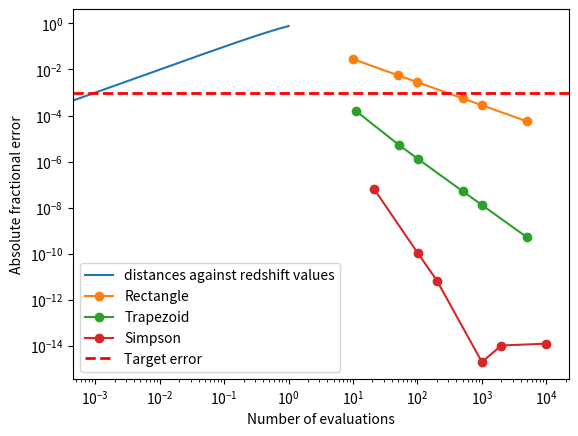

The script that saved this image:
#Computer Modelling
# [redacted]
#Unit 1

import matplotlib.pyplot as plt
import numpy as np
from scipy import constants
from scipy.interpolate import interp1d


def main():
    cosmo = Cosmology(72, 0.3, 0.7)
    z = 1

    integrand = demoCosmology(cosmo, z) #to test the functions in the Cosmology class
    graphDistanceError(cosmo, z)

    #c = Cosmology(H0, Omega_m, Omega_lambda)
    #graphVaryZ()
    #graphVaryOmegaM()
    #graphSetOmegaM()
    #printCosmo()
    

class Cosmology:
    def __init__(self,H0,Omega_m,Omega_lambda):         #__init__ is used to initalise variables when a new instance of the class is created
        self.H0=H0                                      #self is used so that when a new instance is created, the attributes of the class keep their original value
        self.Omega_m = Omega_m
        self.Omega_lambda = Omega_lambda
        self.Omega_k = round(1 - (self.Omega_lambda + self.Omega_m),6)

    def computeIntegrand(self, z):
        integrand = 1/np.sqrt(self.Omega_m*(1+z)**3 + self.Omega_k*(1+z)**2 + self.Omega_lambda)
        return integrand
    
    def univFlat(self):
        if self.Omega_k == 0:
            print("Universe is flat")
        else:
            print("Universe is NOT flat")
        return self.Omega_k

    def modLambda(self, new_Omega_m):
        self.Omega_m = new_Omega_m
        self.Omega_lambda = 1 - self.Omega_m
        return self.Omega_lambda
    
    def modM(self, new_Omega_lambda):
        self.Omega_lambda = new_Omega_lambda
        self.Omega_m = 1 - self.Omega_lambda
        return self.Omega_m
    
    def calcOmegamh2(self):
        h = self.H0/100
        Omegamh2 = self.Omega_m*h**2
        return Omegamh2
    
    def __str__(self):
        return (f"Cosmology with H0 = {self.H0}, Omega_m = {self.Omega_m}, Omega_lambda = {self.Omega_lambda}, Omega_k = {self.Omega_k}")
    
    def rectangle(self, n, z):
        delta_x = z/n
        integral = 0
        
        for i in range(n):
            xi = i*delta_x
            integral += self.computeIntegrand(xi)

        integral = delta_x * integral
        distance = integral *((constants.speed_of_light/1000) / self.H0)
        #print("distance with rectangle:", distance) #in units Mpc
        
        return distance

    def trapezoid(self, n, z):
        delta_x = z/(n-1)
        integral = 0

        for i in range(1, n-1):
            xi = i*delta_x
            integral += self.computeIntegrand(xi)
        integral = 2*integral

        x0 = 0
        xn_minus_one = (n-1)*delta_x
        fx0 = self.computeIntegrand(x0)
        fxn_minus_one = self.computeIntegrand(xn_minus_one)

        integral = fx0 + integral + fxn_minus_one
        integral = (delta_x/2)*integral

        distance = integral *((constants.speed_of_light/1000) / self.H0)
        #print("distance with trapezoid:",distance) #in units Mpc
        
        return distance

    def simpson(self, n, z):
        delta_x = z/(2*n)

        sum1 = 0
        sum2 = 0

        for i in range(n):
            xi1 = ((2*i)+1)*delta_x
            sum1 += self.computeIntegrand(xi1)

        for i in range(1, n):
            xi2 = (2*i)*delta_x
            sum2 += self.computeIntegrand(xi2)

        x0 = 0
        x2n = 2*n*delta_x
        fx0 = self.computeIntegrand(x0)
        fx2n = self.computeIntegrand(x2n)

        integral = (delta_x/3)*(fx0 + (4*sum1) + (2*sum2) + fx2n)

        distance = integral *((constants.speed_of_light/1000) / self.H0)
        #print("distance with Simpsons:",distance) #in units Mpc

        return distance
    
    def cumulative(self, n, z):
        delta_x = z/(n-1)
        z_range = np.linspace(0, z, num=n)
        distances = np.zeros(n)

        prev_f = self.computeIntegrand(z_range[0])

        for i in range(1, n):
            curr_f = self.computeIntegrand(z_range[i])
            distances[i] = distances[i-1] + 0.5 * delta_x * (curr_f + prev_f)
            prev_f = curr_f

        plt.plot(z_range, distances, label="distances against redshift values")
        plt.xlabel("Redshift")
        plt.ylabel("Distances")
        plt.show()

def interpolate(z_array):
    zmax = np.max(z_array)

    

def demoCosmology(cosmo, z):
    no_of_points = 1000
    
    """print(cosmo)

    omegaK = cosmo.univFlat()
    print("Omega k is: ",omegaK)"""

    #integrand = cosmo.computeIntegrand(z)
    #print("The result of the integrand is: ",integrand)

    cosmo.rectangle(no_of_points, z)
    cosmo.trapezoid(no_of_points,z)
    cosmo.simpson(no_of_points, z)

    cosmo.cumulative(no_of_points, z)


def graphDistanceError(cosmo, z):

    step_values = [10, 50, 100, 500, 1000, 5000]
    #np.logspace to get more values

    #get a reference "true" value
    true_distance = cosmo.simpson(100000, z)

    rect_errors = []
    rect_evals = []
    trap_errors = []
    trap_evals = []
    simp_errors = []
    simp_evals = []

    for n in step_values:
        dist = cosmo.rectangle(n, z)
        rect_errors.append(abs(dist - true_distance) / abs(true_distance))
        rect_evals.append(n)

    for n in step_values:
        dist = cosmo.trapezoid(n, z)
        trap_errors.append(abs(dist - true_distance) / abs(true_distance))
        trap_evals.append(n+1)

    for n in step_values:
        dist = cosmo.simpson(n, z)
        simp_errors.append(abs(dist - true_distance) / abs(true_distance))
        simp_evals.append(2*n+1)

    target_accuracy = 0.001   # 10% fractional error


    #plotting
    plt.loglog(rect_evals, rect_errors, "o-", label="Rectangle")
    plt.loglog(trap_evals, trap_errors, "o-", label="Trapezoid")
    plt.loglog(simp_evals, simp_errors, "o-", label="Simpson")

    plt.axhline(y=target_accuracy, color="r", linestyle="--", linewidth=2, label="Target error")

    plt.xlabel("Number of evaluations")
    plt.ylabel("Absolute fractional error")
    plt.legend()
    plt.show()




def graphVaryZ():
    cosmo = Cosmology(70, 0.3, 0.7)
    xVal = np.linspace(0,1,100)
    yVal = cosmo.computeIntegrand(xVal)
    plt.plot(xVal,yVal)
    plt.grid()
    plt.xlabel("z values")
    plt.ylabel("integrand")
    plt.title("integrand against z")
    plt.show()

def graphVaryOmegaM():
    xVal = np.linspace(0, 1, 100)
    Omega_m_values = [0.2, 0.3, 0.4]
    for Omega_m in Omega_m_values:
        cosmo = Cosmology(70, Omega_m, 1-Omega_m)
        yVal = cosmo.computeIntegrand(xVal)
        plt.plot(xVal, yVal, label=f"Omega m = {Omega_m}")
    plt.xlabel("z values")
    plt.ylabel("integrand")
    plt.title("Integrand for different omega m")
    plt.legend()
    plt.show()
    #changing Omega m by a small amount has a large affect on the integrand. 
    #smaller omega m results in a larger integrand for high z, but integand will converge for all omega m at low z

def graphSetOmegaM():
    cosmo = Cosmology(70, 0.3, 0.7)
    xVal = np.linspace(0, 1, 100)
    Omega_m_values = [0.2, 0.3, 0.4]

    for Omega_m in Omega_m_values:
        cosmo.modLambda(Omega_m)        #updates Omega_m in Cosmology class for cosmo instance 
        yVal = cosmo.computeIntegrand(xVal)
        plt.plot(xVal,yVal, label=f"Omega m = {Omega_m}. Omega lambda = {cosmo.Omega_lambda}")
    
    plt.xlabel("z values")
    plt.ylabel("integrand")
    plt.title("Integrand for different omega m, with one Cosmology object")
    plt.legend()
    plt.show()
    
    #appears to be no difference in the plot where multiple objects of Cosmology were made, and where only one object was made.
    #input values are the same between the two plots, so this makes sense

def printCosmo():
    c1 = Cosmology(70, 0.2, 0.8)    #assuming 0 curvature
    c2 = Cosmology(80, 0.5, 0.3)
    c3 = Cosmology(90, 0.4,0.5)
    print(c1)
    print(c2)
    print(c3)

    #Each instance of Cosmology is printed with its associated parameters that are defined in the initalising method.
    #Omega_k is calculated using Omega_lambda and Omega_m.

if __name__ == "__main__":
    
    main()




   